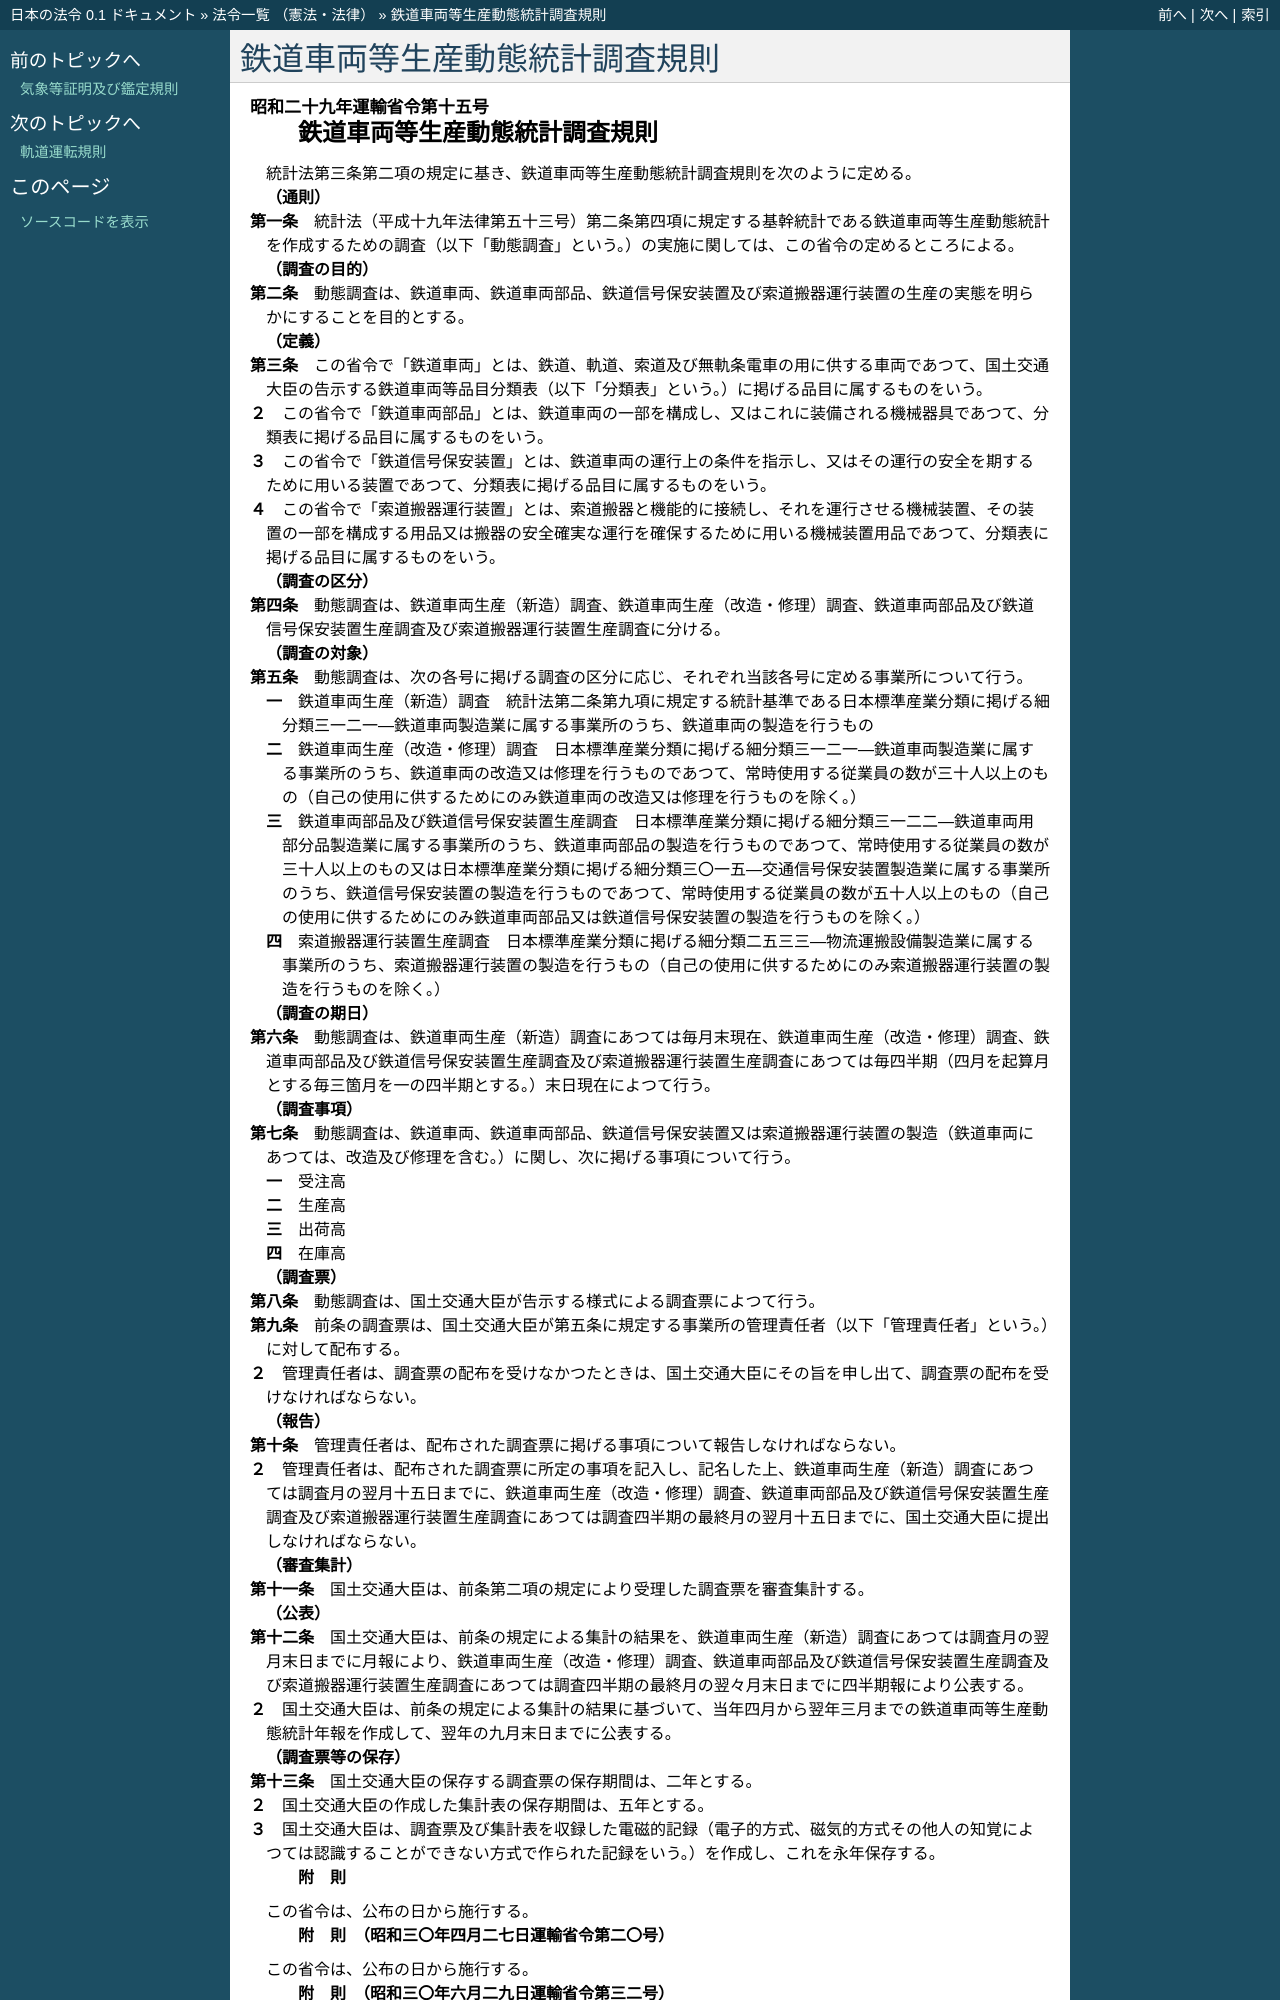

repository: ledmonster/japanese-law · page: doc/329/329M50000800015_20191216_501M60000800045.html · generator: sphinx

.. _329M50000800015_20191216_501M60000800045:

:orphan:

==============================
鉄道車両等生産動態統計調査規則
==============================

.. raw:: html
    
    
    <main id="contentsLaw" class="active">
    <div id="innerDocument" class="active">
    
    
    
    
    <div style="margin-bottom: 12px;">
    <div id="lawTitleNo" style="font-size: 1.067rem; font-weight: bold;" class="_shokanBoxParent">昭和二十九年運輸省令第十五号<div class="_shokanBox"></div>
    <div class="_inyoBox" id="_inyo_"></div>
    </div>
    <div id="lawTitle" style="margin-left: 3rem; font-size: 1.5rem; font-weight: bold; line-height: 1.25em;" class="_shokanBoxParent">
    <span data-xpath="">鉄道車両等生産動態統計調査規則</span><div class="_shokanBox" id="_shokan_"><div class="_shokanBtnIcons"></div></div>
    <div class="_inyoBox" id="_inyo_"></div>
    </div>
    </div><section id="EnactStatement" class="active EnactStatement"><div class="_div_EnactStatement _shokanBoxParent" style="text-indent: 1em;">
    <span data-xpath="">統計法第三条第二項の規定に基き、鉄道車両等生産動態統計調査規則を次のように定める。</span><div class="_shokanBox" id="_shokan_"><div class="_shokanBtnIcons"></div></div>
    <div class="_inyoBox" id="_inyo_"></div>
    </div></section><section id="MainProvision" class="active MainProvision"><section id="" class="active Article"><div style="margin-left: 1em; font-weight: bold;" class="_div_ArticleCaption _shokanBoxParent">
    <span data-xpath="">（通則）</span><div class="_shokanBox" id="_shokan_"><div class="_shokanBtnIcons"></div></div>
    <div class="_inyoBox" id="_inyo_"></div>
    </div>
    <div style="margin-left: 1em; text-indent: -1em;" id="" class="_div_ArticleTitle _shokanBoxParent">
    <span style="font-weight: bold;">第一条</span>　<span data-xpath="">統計法（平成十九年法律第五十三号）第二条第四項に規定する基幹統計である鉄道車両等生産動態統計を作成するための調査（以下「動態調査」という。）の実施に関しては、この省令の定めるところによる。</span><div class="_shokanBox" id="_shokan_"><div class="_shokanBtnIcons"></div></div>
    <div class="_inyoBox" id="_inyo_"></div>
    </div></section><section id="" class="active Article"><div style="margin-left: 1em; font-weight: bold;" class="_div_ArticleCaption _shokanBoxParent">
    <span data-xpath="">（調査の目的）</span><div class="_shokanBox" id="_shokan_"><div class="_shokanBtnIcons"></div></div>
    <div class="_inyoBox" id="_inyo_"></div>
    </div>
    <div style="margin-left: 1em; text-indent: -1em;" id="" class="_div_ArticleTitle _shokanBoxParent">
    <span style="font-weight: bold;">第二条</span>　<span data-xpath="">動態調査は、鉄道車両、鉄道車両部品、鉄道信号保安装置及び索道搬器運行装置の生産の実態を明らかにすることを目的とする。</span><div class="_shokanBox" id="_shokan_"><div class="_shokanBtnIcons"></div></div>
    <div class="_inyoBox" id="_inyo_"></div>
    </div></section><section id="" class="active Article"><div style="margin-left: 1em; font-weight: bold;" class="_div_ArticleCaption _shokanBoxParent">
    <span data-xpath="">（定義）</span><div class="_shokanBox" id="_shokan_"><div class="_shokanBtnIcons"></div></div>
    <div class="_inyoBox" id="_inyo_"></div>
    </div>
    <div style="margin-left: 1em; text-indent: -1em;" id="" class="_div_ArticleTitle _shokanBoxParent">
    <span style="font-weight: bold;">第三条</span>　<span data-xpath="">この省令で「鉄道車両」とは、鉄道、軌道、索道及び無軌条電車の用に供する車両であつて、国土交通大臣の告示する鉄道車両等品目分類表（以下「分類表」という。）に掲げる品目に属するものをいう。</span><div class="_shokanBox" id="_shokan_"><div class="_shokanBtnIcons"></div></div>
    <div class="_inyoBox" id="_inyo_"></div>
    </div>
    <div style="margin-left: 1em; text-indent: -1em;" class="_div_ParagraphSentence _shokanBoxParent">
    <span style="font-weight: bold;">２</span>　<span data-xpath="">この省令で「鉄道車両部品」とは、鉄道車両の一部を構成し、又はこれに装備される機械器具であつて、分類表に掲げる品目に属するものをいう。</span><div class="_shokanBox" id="_shokan_"><div class="_shokanBtnIcons"></div></div>
    <div class="_inyoBox" id="_inyo_"></div>
    </div>
    <div style="margin-left: 1em; text-indent: -1em;" class="_div_ParagraphSentence _shokanBoxParent">
    <span style="font-weight: bold;">３</span>　<span data-xpath="">この省令で「鉄道信号保安装置」とは、鉄道車両の運行上の条件を指示し、又はその運行の安全を期するために用いる装置であつて、分類表に掲げる品目に属するものをいう。</span><div class="_shokanBox" id="_shokan_"><div class="_shokanBtnIcons"></div></div>
    <div class="_inyoBox" id="_inyo_"></div>
    </div>
    <div style="margin-left: 1em; text-indent: -1em;" class="_div_ParagraphSentence _shokanBoxParent">
    <span style="font-weight: bold;">４</span>　<span data-xpath="">この省令で「索道搬器運行装置」とは、索道搬器と機能的に接続し、それを運行させる機械装置、その装置の一部を構成する用品又は搬器の安全確実な運行を確保するために用いる機械装置用品であつて、分類表に掲げる品目に属するものをいう。</span><div class="_shokanBox" id="_shokan_"><div class="_shokanBtnIcons"></div></div>
    <div class="_inyoBox" id="_inyo_"></div>
    </div></section><section id="" class="active Article"><div style="margin-left: 1em; font-weight: bold;" class="_div_ArticleCaption _shokanBoxParent">
    <span data-xpath="">（調査の区分）</span><div class="_shokanBox" id="_shokan_"><div class="_shokanBtnIcons"></div></div>
    <div class="_inyoBox" id="_inyo_"></div>
    </div>
    <div style="margin-left: 1em; text-indent: -1em;" id="" class="_div_ArticleTitle _shokanBoxParent">
    <span style="font-weight: bold;">第四条</span>　<span data-xpath="">動態調査は、鉄道車両生産（新造）調査、鉄道車両生産（改造・修理）調査、鉄道車両部品及び鉄道信号保安装置生産調査及び索道搬器運行装置生産調査に分ける。</span><div class="_shokanBox" id="_shokan_"><div class="_shokanBtnIcons"></div></div>
    <div class="_inyoBox" id="_inyo_"></div>
    </div></section><section id="" class="active Article"><div style="margin-left: 1em; font-weight: bold;" class="_div_ArticleCaption _shokanBoxParent">
    <span data-xpath="">（調査の対象）</span><div class="_shokanBox" id="_shokan_"><div class="_shokanBtnIcons"></div></div>
    <div class="_inyoBox" id="_inyo_"></div>
    </div>
    <div style="margin-left: 1em; text-indent: -1em;" id="" class="_div_ArticleTitle _shokanBoxParent">
    <span style="font-weight: bold;">第五条</span>　<span data-xpath="">動態調査は、次の各号に掲げる調査の区分に応じ、それぞれ当該各号に定める事業所について行う。</span><div class="_shokanBox" id="_shokan_"><div class="_shokanBtnIcons"></div></div>
    <div class="_inyoBox" id="_inyo_"></div>
    </div>
    <div id="" style="margin-left: 2em; text-indent: -1em;" class="_div_ItemSentence _shokanBoxParent">
    <span style="font-weight: bold;">一</span>　<span data-xpath="">鉄道車両生産（新造）調査</span>　<span data-xpath="">統計法第二条第九項に規定する統計基準である日本標準産業分類に掲げる細分類三一二一―鉄道車両製造業に属する事業所のうち、鉄道車両の製造を行うもの</span><div class="_shokanBox" id="_shokan_"><div class="_shokanBtnIcons"></div></div>
    <div class="_inyoBox" id="_inyo_"></div>
    </div>
    <div id="" style="margin-left: 2em; text-indent: -1em;" class="_div_ItemSentence _shokanBoxParent">
    <span style="font-weight: bold;">二</span>　<span data-xpath="">鉄道車両生産（改造・修理）調査</span>　<span data-xpath="">日本標準産業分類に掲げる細分類三一二一―鉄道車両製造業に属する事業所のうち、鉄道車両の改造又は修理を行うものであつて、常時使用する従業員の数が三十人以上のもの（自己の使用に供するためにのみ鉄道車両の改造又は修理を行うものを除く。）</span><div class="_shokanBox" id="_shokan_"><div class="_shokanBtnIcons"></div></div>
    <div class="_inyoBox" id="_inyo_"></div>
    </div>
    <div id="" style="margin-left: 2em; text-indent: -1em;" class="_div_ItemSentence _shokanBoxParent">
    <span style="font-weight: bold;">三</span>　<span data-xpath="">鉄道車両部品及び鉄道信号保安装置生産調査</span>　<span data-xpath="">日本標準産業分類に掲げる細分類三一二二―鉄道車両用部分品製造業に属する事業所のうち、鉄道車両部品の製造を行うものであつて、常時使用する従業員の数が三十人以上のもの又は日本標準産業分類に掲げる細分類三〇一五―交通信号保安装置製造業に属する事業所のうち、鉄道信号保安装置の製造を行うものであつて、常時使用する従業員の数が五十人以上のもの（自己の使用に供するためにのみ鉄道車両部品又は鉄道信号保安装置の製造を行うものを除く。）</span><div class="_shokanBox" id="_shokan_"><div class="_shokanBtnIcons"></div></div>
    <div class="_inyoBox" id="_inyo_"></div>
    </div>
    <div id="" style="margin-left: 2em; text-indent: -1em;" class="_div_ItemSentence _shokanBoxParent">
    <span style="font-weight: bold;">四</span>　<span data-xpath="">索道搬器運行装置生産調査</span>　<span data-xpath="">日本標準産業分類に掲げる細分類二五三三―物流運搬設備製造業に属する事業所のうち、索道搬器運行装置の製造を行うもの（自己の使用に供するためにのみ索道搬器運行装置の製造を行うものを除く。）</span><div class="_shokanBox" id="_shokan_"><div class="_shokanBtnIcons"></div></div>
    <div class="_inyoBox" id="_inyo_"></div>
    </div></section><section id="" class="active Article"><div style="margin-left: 1em; font-weight: bold;" class="_div_ArticleCaption _shokanBoxParent">
    <span data-xpath="">（調査の期日）</span><div class="_shokanBox" id="_shokan_"><div class="_shokanBtnIcons"></div></div>
    <div class="_inyoBox" id="_inyo_"></div>
    </div>
    <div style="margin-left: 1em; text-indent: -1em;" id="" class="_div_ArticleTitle _shokanBoxParent">
    <span style="font-weight: bold;">第六条</span>　<span data-xpath="">動態調査は、鉄道車両生産（新造）調査にあつては毎月末現在、鉄道車両生産（改造・修理）調査、鉄道車両部品及び鉄道信号保安装置生産調査及び索道搬器運行装置生産調査にあつては毎四半期（四月を起算月とする毎三箇月を一の四半期とする。）末日現在によつて行う。</span><div class="_shokanBox" id="_shokan_"><div class="_shokanBtnIcons"></div></div>
    <div class="_inyoBox" id="_inyo_"></div>
    </div></section><section id="" class="active Article"><div style="margin-left: 1em; font-weight: bold;" class="_div_ArticleCaption _shokanBoxParent">
    <span data-xpath="">（調査事項）</span><div class="_shokanBox" id="_shokan_"><div class="_shokanBtnIcons"></div></div>
    <div class="_inyoBox" id="_inyo_"></div>
    </div>
    <div style="margin-left: 1em; text-indent: -1em;" id="" class="_div_ArticleTitle _shokanBoxParent">
    <span style="font-weight: bold;">第七条</span>　<span data-xpath="">動態調査は、鉄道車両、鉄道車両部品、鉄道信号保安装置又は索道搬器運行装置の製造（鉄道車両にあつては、改造及び修理を含む。）に関し、次に掲げる事項について行う。</span><div class="_shokanBox" id="_shokan_"><div class="_shokanBtnIcons"></div></div>
    <div class="_inyoBox" id="_inyo_"></div>
    </div>
    <div id="" style="margin-left: 2em; text-indent: -1em;" class="_div_ItemSentence _shokanBoxParent">
    <span style="font-weight: bold;">一</span>　<span data-xpath="">受注高</span><div class="_shokanBox" id="_shokan_"><div class="_shokanBtnIcons"></div></div>
    <div class="_inyoBox" id="_inyo_"></div>
    </div>
    <div id="" style="margin-left: 2em; text-indent: -1em;" class="_div_ItemSentence _shokanBoxParent">
    <span style="font-weight: bold;">二</span>　<span data-xpath="">生産高</span><div class="_shokanBox" id="_shokan_"><div class="_shokanBtnIcons"></div></div>
    <div class="_inyoBox" id="_inyo_"></div>
    </div>
    <div id="" style="margin-left: 2em; text-indent: -1em;" class="_div_ItemSentence _shokanBoxParent">
    <span style="font-weight: bold;">三</span>　<span data-xpath="">出荷高</span><div class="_shokanBox" id="_shokan_"><div class="_shokanBtnIcons"></div></div>
    <div class="_inyoBox" id="_inyo_"></div>
    </div>
    <div id="" style="margin-left: 2em; text-indent: -1em;" class="_div_ItemSentence _shokanBoxParent">
    <span style="font-weight: bold;">四</span>　<span data-xpath="">在庫高</span><div class="_shokanBox" id="_shokan_"><div class="_shokanBtnIcons"></div></div>
    <div class="_inyoBox" id="_inyo_"></div>
    </div></section><section id="" class="active Article"><div style="margin-left: 1em; font-weight: bold;" class="_div_ArticleCaption _shokanBoxParent">
    <span data-xpath="">（調査票）</span><div class="_shokanBox" id="_shokan_"><div class="_shokanBtnIcons"></div></div>
    <div class="_inyoBox" id="_inyo_"></div>
    </div>
    <div style="margin-left: 1em; text-indent: -1em;" id="" class="_div_ArticleTitle _shokanBoxParent">
    <span style="font-weight: bold;">第八条</span>　<span data-xpath="">動態調査は、国土交通大臣が告示する様式による調査票によつて行う。</span><div class="_shokanBox" id="_shokan_"><div class="_shokanBtnIcons"></div></div>
    <div class="_inyoBox" id="_inyo_"></div>
    </div></section><section id="" class="active Article"><div style="margin-left: 1em; text-indent: -1em;" id="" class="_div_ArticleTitle _shokanBoxParent">
    <span style="font-weight: bold;">第九条</span>　<span data-xpath="">前条の調査票は、国土交通大臣が第五条に規定する事業所の管理責任者（以下「管理責任者」という。）に対して配布する。</span><div class="_shokanBox" id="_shokan_"><div class="_shokanBtnIcons"></div></div>
    <div class="_inyoBox" id="_inyo_"></div>
    </div>
    <div style="margin-left: 1em; text-indent: -1em;" class="_div_ParagraphSentence _shokanBoxParent">
    <span style="font-weight: bold;">２</span>　<span data-xpath="">管理責任者は、調査票の配布を受けなかつたときは、国土交通大臣にその旨を申し出て、調査票の配布を受けなければならない。</span><div class="_shokanBox" id="_shokan_"><div class="_shokanBtnIcons"></div></div>
    <div class="_inyoBox" id="_inyo_"></div>
    </div></section><section id="" class="active Article"><div style="margin-left: 1em; font-weight: bold;" class="_div_ArticleCaption _shokanBoxParent">
    <span data-xpath="">（報告）</span><div class="_shokanBox" id="_shokan_"><div class="_shokanBtnIcons"></div></div>
    <div class="_inyoBox" id="_inyo_"></div>
    </div>
    <div style="margin-left: 1em; text-indent: -1em;" id="" class="_div_ArticleTitle _shokanBoxParent">
    <span style="font-weight: bold;">第十条</span>　<span data-xpath="">管理責任者は、配布された調査票に掲げる事項について報告しなければならない。</span><div class="_shokanBox" id="_shokan_"><div class="_shokanBtnIcons"></div></div>
    <div class="_inyoBox" id="_inyo_"></div>
    </div>
    <div style="margin-left: 1em; text-indent: -1em;" class="_div_ParagraphSentence _shokanBoxParent">
    <span style="font-weight: bold;">２</span>　<span data-xpath="">管理責任者は、配布された調査票に所定の事項を記入し、記名した上、鉄道車両生産（新造）調査にあつては調査月の翌月十五日までに、鉄道車両生産（改造・修理）調査、鉄道車両部品及び鉄道信号保安装置生産調査及び索道搬器運行装置生産調査にあつては調査四半期の最終月の翌月十五日までに、国土交通大臣に提出しなければならない。</span><div class="_shokanBox" id="_shokan_"><div class="_shokanBtnIcons"></div></div>
    <div class="_inyoBox" id="_inyo_"></div>
    </div></section><section id="" class="active Article"><div style="margin-left: 1em; font-weight: bold;" class="_div_ArticleCaption _shokanBoxParent">
    <span data-xpath="">（審査集計）</span><div class="_shokanBox" id="_shokan_"><div class="_shokanBtnIcons"></div></div>
    <div class="_inyoBox" id="_inyo_"></div>
    </div>
    <div style="margin-left: 1em; text-indent: -1em;" id="" class="_div_ArticleTitle _shokanBoxParent">
    <span style="font-weight: bold;">第十一条</span>　<span data-xpath="">国土交通大臣は、前条第二項の規定により受理した調査票を審査集計する。</span><div class="_shokanBox" id="_shokan_"><div class="_shokanBtnIcons"></div></div>
    <div class="_inyoBox" id="_inyo_"></div>
    </div></section><section id="" class="active Article"><div style="margin-left: 1em; font-weight: bold;" class="_div_ArticleCaption _shokanBoxParent">
    <span data-xpath="">（公表）</span><div class="_shokanBox" id="_shokan_"><div class="_shokanBtnIcons"></div></div>
    <div class="_inyoBox" id="_inyo_"></div>
    </div>
    <div style="margin-left: 1em; text-indent: -1em;" id="" class="_div_ArticleTitle _shokanBoxParent">
    <span style="font-weight: bold;">第十二条</span>　<span data-xpath="">国土交通大臣は、前条の規定による集計の結果を、鉄道車両生産（新造）調査にあつては調査月の翌月末日までに月報により、鉄道車両生産（改造・修理）調査、鉄道車両部品及び鉄道信号保安装置生産調査及び索道搬器運行装置生産調査にあつては調査四半期の最終月の翌々月末日までに四半期報により公表する。</span><div class="_shokanBox" id="_shokan_"><div class="_shokanBtnIcons"></div></div>
    <div class="_inyoBox" id="_inyo_"></div>
    </div>
    <div style="margin-left: 1em; text-indent: -1em;" class="_div_ParagraphSentence _shokanBoxParent">
    <span style="font-weight: bold;">２</span>　<span data-xpath="">国土交通大臣は、前条の規定による集計の結果に基づいて、当年四月から翌年三月までの鉄道車両等生産動態統計年報を作成して、翌年の九月末日までに公表する。</span><div class="_shokanBox" id="_shokan_"><div class="_shokanBtnIcons"></div></div>
    <div class="_inyoBox" id="_inyo_"></div>
    </div></section><section id="" class="active Article"><div style="margin-left: 1em; font-weight: bold;" class="_div_ArticleCaption _shokanBoxParent">
    <span data-xpath="">（調査票等の保存）</span><div class="_shokanBox" id="_shokan_"><div class="_shokanBtnIcons"></div></div>
    <div class="_inyoBox" id="_inyo_"></div>
    </div>
    <div style="margin-left: 1em; text-indent: -1em;" id="" class="_div_ArticleTitle _shokanBoxParent">
    <span style="font-weight: bold;">第十三条</span>　<span data-xpath="">国土交通大臣の保存する調査票の保存期間は、二年とする。</span><div class="_shokanBox" id="_shokan_"><div class="_shokanBtnIcons"></div></div>
    <div class="_inyoBox" id="_inyo_"></div>
    </div>
    <div style="margin-left: 1em; text-indent: -1em;" class="_div_ParagraphSentence _shokanBoxParent">
    <span style="font-weight: bold;">２</span>　<span data-xpath="">国土交通大臣の作成した集計表の保存期間は、五年とする。</span><div class="_shokanBox" id="_shokan_"><div class="_shokanBtnIcons"></div></div>
    <div class="_inyoBox" id="_inyo_"></div>
    </div>
    <div style="margin-left: 1em; text-indent: -1em;" class="_div_ParagraphSentence _shokanBoxParent">
    <span style="font-weight: bold;">３</span>　<span data-xpath="">国土交通大臣は、調査票及び集計表を収録した電磁的記録（電子的方式、磁気的方式その他人の知覚によつては認識することができない方式で作られた記録をいう。）を作成し、これを永年保存する。</span><div class="_shokanBox" id="_shokan_"><div class="_shokanBtnIcons"></div></div>
    <div class="_inyoBox" id="_inyo_"></div>
    </div></section></section><section id="" class="active SupplProvision"><div class="_div_SupplProvisionLabel SupplProvisionLabel _shokanBoxParent" style="margin-bottom: 10px; margin-left: 3em; font-weight: bold;">
    <span data-xpath="">附　則</span><div class="_shokanBox" id="_shokan_"><div class="_shokanBtnIcons"></div></div>
    <div class="_inyoBox" id="_inyo_"></div>
    </div>
    <section class="active Paragraph"><div style="text-indent: 1em;" class="_div_ParagraphSentence _shokanBoxParent">
    <span data-xpath="">この省令は、公布の日から施行する。</span><div class="_shokanBox" id="_shokan_"><div class="_shokanBtnIcons"></div></div>
    <div class="_inyoBox" id="_inyo_"></div>
    </div></section></section><section id="" class="active SupplProvision"><div class="_div_SupplProvisionLabel SupplProvisionLabel _shokanBoxParent" style="margin-bottom: 10px; margin-left: 3em; font-weight: bold;">
    <span data-xpath="">附　則</span>　（昭和三〇年四月二七日運輸省令第二〇号）<div class="_shokanBox" id="_shokan_"><div class="_shokanBtnIcons"></div></div>
    <div class="_inyoBox" id="_inyo_"></div>
    </div>
    <section class="active Paragraph"><div style="text-indent: 1em;" class="_div_ParagraphSentence _shokanBoxParent">
    <span data-xpath="">この省令は、公布の日から施行する。</span><div class="_shokanBox" id="_shokan_"><div class="_shokanBtnIcons"></div></div>
    <div class="_inyoBox" id="_inyo_"></div>
    </div></section></section><section id="" class="active SupplProvision"><div class="_div_SupplProvisionLabel SupplProvisionLabel _shokanBoxParent" style="margin-bottom: 10px; margin-left: 3em; font-weight: bold;">
    <span data-xpath="">附　則</span>　（昭和三〇年六月二九日運輸省令第三二号）<div class="_shokanBox" id="_shokan_"><div class="_shokanBtnIcons"></div></div>
    <div class="_inyoBox" id="_inyo_"></div>
    </div>
    <section class="active Paragraph"><div style="text-indent: 1em;" class="_div_ParagraphSentence _shokanBoxParent">
    <span data-xpath="">この省令は、昭和三十年七月一日から施行する。</span><div class="_shokanBox" id="_shokan_"><div class="_shokanBtnIcons"></div></div>
    <div class="_inyoBox" id="_inyo_"></div>
    </div></section></section><section id="" class="active SupplProvision"><div class="_div_SupplProvisionLabel SupplProvisionLabel _shokanBoxParent" style="margin-bottom: 10px; margin-left: 3em; font-weight: bold;">
    <span data-xpath="">附　則</span>　（昭和三九年四月一日運輸省令第二五号）<div class="_shokanBox" id="_shokan_"><div class="_shokanBtnIcons"></div></div>
    <div class="_inyoBox" id="_inyo_"></div>
    </div>
    <section class="active Paragraph"><div style="text-indent: 1em;" class="_div_ParagraphSentence _shokanBoxParent">
    <span data-xpath="">この省令は、公布の日から施行する。</span><div class="_shokanBox" id="_shokan_"><div class="_shokanBtnIcons"></div></div>
    <div class="_inyoBox" id="_inyo_"></div>
    </div></section></section><section id="" class="active SupplProvision"><div class="_div_SupplProvisionLabel SupplProvisionLabel _shokanBoxParent" style="margin-bottom: 10px; margin-left: 3em; font-weight: bold;">
    <span data-xpath="">附　則</span>　（昭和五八年一月二二日運輸省令第一号）<div class="_shokanBox" id="_shokan_"><div class="_shokanBtnIcons"></div></div>
    <div class="_inyoBox" id="_inyo_"></div>
    </div>
    <section class="active Paragraph"><div style="text-indent: 1em;" class="_div_ParagraphSentence _shokanBoxParent">
    <span data-xpath="">この省令は、行政事務の簡素合理化に伴う関係法律の整理及び適用対象の消滅等による法律の廃止に関する法律第三条の規定の施行の日（昭和五十八年一月二十三日）から施行する。</span><div class="_shokanBox" id="_shokan_"><div class="_shokanBtnIcons"></div></div>
    <div class="_inyoBox" id="_inyo_"></div>
    </div></section></section><section id="" class="active SupplProvision"><div class="_div_SupplProvisionLabel SupplProvisionLabel _shokanBoxParent" style="margin-bottom: 10px; margin-left: 3em; font-weight: bold;">
    <span data-xpath="">附　則</span>　（昭和五九年六月二二日運輸省令第一八号）　抄<div class="_shokanBox" id="_shokan_"><div class="_shokanBtnIcons"></div></div>
    <div class="_inyoBox" id="_inyo_"></div>
    </div>
    <section id="" class="active Article"><div style="m
